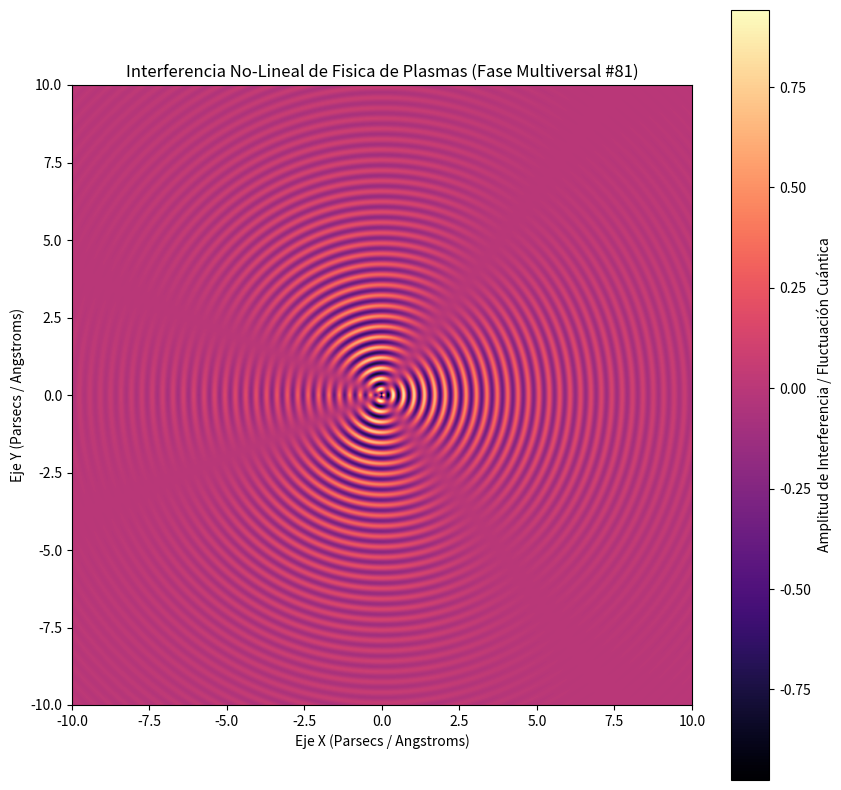

Generate this figure with matplotlib:
%matplotlib inline
# Simulación Multiversal: Fisica de Plasmas - Variante 81
import numpy as np
import matplotlib.pyplot as plt

# Parámetros Físicos No-Lineales
omega_1 = 18.702
omega_2 = 1.706
lambda_decay = 0.279
phase_shift = 0.972

x = np.linspace(-10, 10, 800)
y = np.linspace(-10, 10, 800)
X, Y = np.meshgrid(x, y)

# Dinámica de Fluidos / Campos Tensor-Escalares (Fase Multiversal)
R = np.sqrt(X**2 + Y**2) + 1e-5
Z = (np.sin(omega_1 * R + phase_shift) * np.cos(omega_2 * np.arctan2(Y, X))) * np.exp(-lambda_decay * R)

plt.figure(figsize=(10, 10))
plt.imshow(Z, cmap='magma', extent=[-10, 10, -10, 10], origin='lower')
plt.colorbar(label='Amplitud de Interferencia / Fluctuación Cuántica')
plt.title(r'Interferencia No-Lineal de Fisica de Plasmas (Fase Multiversal #81)')
plt.xlabel('Eje X (Parsecs / Angstroms)')
plt.ylabel('Eje Y (Parsecs / Angstroms)')
plt.show()
